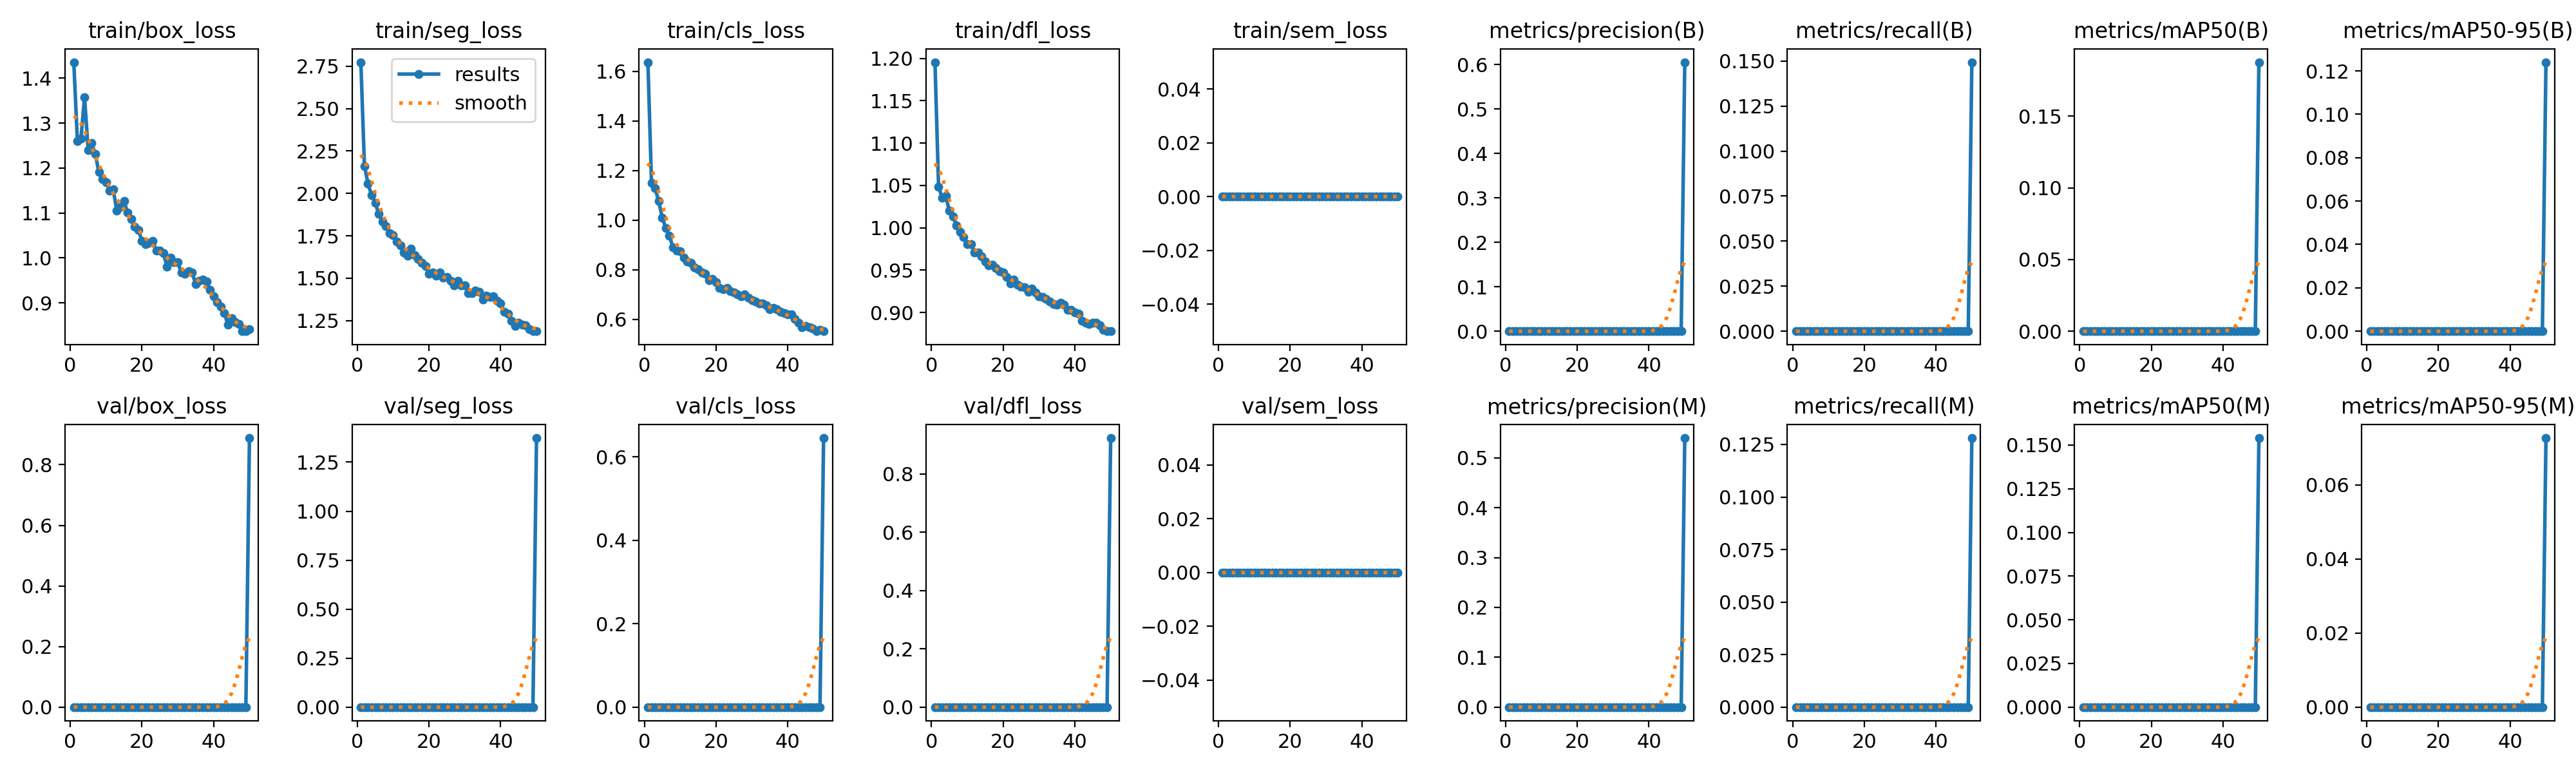

Data behind this chart, as committed beside it:
epoch, time, train/box_loss, train/seg_loss, train/cls_loss, train/dfl_loss, train/sem_loss, metrics/precision(B), metrics/recall(B), metrics/mAP50(B), metrics/mAP50-95(B), metrics/precision(M), metrics/recall(M), metrics/mAP50(M), metrics/mAP50-95(M), val/box_loss, val/seg_loss, val/cls_loss, val/dfl_loss, val/sem_loss, lr/pg0, lr/pg1, lr/pg2
1, 175.4, 1.436, 2.773, 1.637, 1.195, 0, 0, 0, 0, 0, 0, 0, 0, 0, 0, 0, 0, 0, 0, 0.003311, 0.003311, 0.0702
2, 384.5, 1.261, 2.162, 1.151, 1.048, 0, 0, 0, 0, 0, 0, 0, 0, 0, 0, 0, 0, 0, 0, 0.006513, 0.006513, 0.04007
3, 591.1, 1.266, 2.057, 1.129, 1.036, 0, 0, 0, 0, 0, 0, 0, 0, 0, 0, 0, 0, 0, 0, 0.009583, 0.009583, 0.009802
4, 803.4, 1.358, 1.99, 1.077, 1.037, 0, 0, 0, 0, 0, 0, 0, 0, 0, 0, 0, 0, 0, 0, 0.009406, 0.009406, 0.009406
5, 1006, 1.24, 1.943, 1.01, 1.02, 0, 0, 0, 0, 0, 0, 0, 0, 0, 0, 0, 0, 0, 0, 0.009208, 0.009208, 0.009208
6, 1205, 1.255, 1.88, 0.9678, 1.014, 0, 0, 0, 0, 0, 0, 0, 0, 0, 0, 0, 0, 0, 0, 0.00901, 0.00901, 0.00901
7, 1447, 1.231, 1.834, 0.9366, 1.003, 0, 0, 0, 0, 0, 0, 0, 0, 0, 0, 0, 0, 0, 0, 0.008812, 0.008812, 0.008812
8, 1681, 1.191, 1.807, 0.8892, 0.9949, 0, 0, 0, 0, 0, 0, 0, 0, 0, 0, 0, 0, 0, 0, 0.008614, 0.008614, 0.008614
9, 1901, 1.175, 1.767, 0.8774, 0.9888, 0, 0, 0, 0, 0, 0, 0, 0, 0, 0, 0, 0, 0, 0, 0.008416, 0.008416, 0.008416
10, 2126, 1.169, 1.755, 0.8742, 0.9807, 0, 0, 0, 0, 0, 0, 0, 0, 0, 0, 0, 0, 0, 0, 0.008218, 0.008218, 0.008218
11, 2356, 1.149, 1.717, 0.8475, 0.9808, 0, 0, 0, 0, 0, 0, 0, 0, 0, 0, 0, 0, 0, 0, 0.00802, 0.00802, 0.00802
12, 2592, 1.152, 1.692, 0.8338, 0.9709, 0, 0, 0, 0, 0, 0, 0, 0, 0, 0, 0, 0, 0, 0, 0.007822, 0.007822, 0.007822
13, 2817, 1.105, 1.654, 0.8267, 0.9704, 0, 0, 0, 0, 0, 0, 0, 0, 0, 0, 0, 0, 0, 0, 0.007624, 0.007624, 0.007624
14, 3034, 1.115, 1.634, 0.8107, 0.966, 0, 0, 0, 0, 0, 0, 0, 0, 0, 0, 0, 0, 0, 0, 0.007426, 0.007426, 0.007426
15, 3275, 1.127, 1.676, 0.8009, 0.9604, 0, 0, 0, 0, 0, 0, 0, 0, 0, 0, 0, 0, 0, 0, 0.007228, 0.007228, 0.007228
16, 3521, 1.101, 1.635, 0.7893, 0.9556, 0, 0, 0, 0, 0, 0, 0, 0, 0, 0, 0, 0, 0, 0, 0.00703, 0.00703, 0.00703
17, 3751, 1.086, 1.615, 0.7823, 0.9561, 0, 0, 0, 0, 0, 0, 0, 0, 0, 0, 0, 0, 0, 0, 0.006832, 0.006832, 0.006832
18, 3992, 1.069, 1.59, 0.7574, 0.9525, 0, 0, 0, 0, 0, 0, 0, 0, 0, 0, 0, 0, 0, 0, 0.006634, 0.006634, 0.006634
19, 4225, 1.063, 1.574, 0.7625, 0.9488, 0, 0, 0, 0, 0, 0, 0, 0, 0, 0, 0, 0, 0, 0, 0.006436, 0.006436, 0.006436
20, 4473, 1.039, 1.528, 0.7505, 0.947, 0, 0, 0, 0, 0, 0, 0, 0, 0, 0, 0, 0, 0, 0, 0.006238, 0.006238, 0.006238
21, 4688, 1.03, 1.535, 0.7264, 0.9415, 0, 0, 0, 0, 0, 0, 0, 0, 0, 0, 0, 0, 0, 0, 0.00604, 0.00604, 0.00604
22, 4915, 1.033, 1.514, 0.7216, 0.9341, 0, 0, 0, 0, 0, 0, 0, 0, 0, 0, 0, 0, 0, 0, 0.005842, 0.005842, 0.005842
23, 5131, 1.038, 1.536, 0.7275, 0.9391, 0, 0, 0, 0, 0, 0, 0, 0, 0, 0, 0, 0, 0, 0, 0.005644, 0.005644, 0.005644
24, 5379, 1.017, 1.504, 0.7123, 0.9329, 0, 0, 0, 0, 0, 0, 0, 0, 0, 0, 0, 0, 0, 0, 0.005446, 0.005446, 0.005446
25, 5615, 1.017, 1.509, 0.7071, 0.9308, 0, 0, 0, 0, 0, 0, 0, 0, 0, 0, 0, 0, 0, 0, 0.005248, 0.005248, 0.005248
26, 5852, 1.01, 1.483, 0.7015, 0.9295, 0, 0, 0, 0, 0, 0, 0, 0, 0, 0, 0, 0, 0, 0, 0.00505, 0.00505, 0.00505
27, 6106, 0.9809, 1.457, 0.6936, 0.9244, 0, 0, 0, 0, 0, 0, 0, 0, 0, 0, 0, 0, 0, 0, 0.004852, 0.004852, 0.004852
28, 6384, 1.001, 1.484, 0.6992, 0.9286, 0, 0, 0, 0, 0, 0, 0, 0, 0, 0, 0, 0, 0, 0, 0.004654, 0.004654, 0.004654
29, 6629, 0.99, 1.457, 0.6883, 0.9235, 0, 0, 0, 0, 0, 0, 0, 0, 0, 0, 0, 0, 0, 0, 0.004456, 0.004456, 0.004456
30, 6854, 0.9907, 1.458, 0.6769, 0.9191, 0, 0, 0, 0, 0, 0, 0, 0, 0, 0, 0, 0, 0, 0, 0.004258, 0.004258, 0.004258
31, 7134, 0.9671, 1.412, 0.672, 0.918, 0, 0, 0, 0, 0, 0, 0, 0, 0, 0, 0, 0, 0, 0, 0.00406, 0.00406, 0.00406
32, 7376, 0.9651, 1.414, 0.6633, 0.9163, 0, 0, 0, 0, 0, 0, 0, 0, 0, 0, 0, 0, 0, 0, 0.003862, 0.003862, 0.003862
33, 7615, 0.9709, 1.429, 0.6638, 0.9133, 0, 0, 0, 0, 0, 0, 0, 0, 0, 0, 0, 0, 0, 0, 0.003664, 0.003664, 0.003664
34, 7933, 0.9677, 1.421, 0.6562, 0.9097, 0, 0, 0, 0, 0, 0, 0, 0, 0, 0, 0, 0, 0, 0, 0.003466, 0.003466, 0.003466
35, 8210, 0.9421, 1.374, 0.6418, 0.9094, 0, 0, 0, 0, 0, 0, 0, 0, 0, 0, 0, 0, 0, 0, 0.003268, 0.003268, 0.003268
36, 8488, 0.9492, 1.399, 0.646, 0.9113, 0, 0, 0, 0, 0, 0, 0, 0, 0, 0, 0, 0, 0, 0, 0.00307, 0.00307, 0.00307
37, 8758, 0.9522, 1.39, 0.6418, 0.9088, 0, 0, 0, 0, 0, 0, 0, 0, 0, 0, 0, 0, 0, 0, 0.002872, 0.002872, 0.002872
38, 9049, 0.9481, 1.393, 0.6297, 0.9031, 0, 0, 0, 0, 0, 0, 0, 0, 0, 0, 0, 0, 0, 0, 0.002674, 0.002674, 0.002674
39, 9308, 0.9286, 1.366, 0.6259, 0.9029, 0, 0, 0, 0, 0, 0, 0, 0, 0, 0, 0, 0, 0, 0, 0.002476, 0.002476, 0.002476
40, 9578, 0.9145, 1.35, 0.6193, 0.9, 0, 0, 0, 0, 0, 0, 0, 0, 0, 0, 0, 0, 0, 0, 0.002278, 0.002278, 0.002278
41, 9929, 0.9017, 1.303, 0.6192, 0.8982, 0, 0, 0, 0, 0, 0, 0, 0, 0, 0, 0, 0, 0, 0, 0.00208, 0.00208, 0.00208
42, 10268, 0.8923, 1.29, 0.6017, 0.8904, 0, 0, 0, 0, 0, 0, 0, 0, 0, 0, 0, 0, 0, 0, 0.001882, 0.001882, 0.001882
43, 10644, 0.878, 1.249, 0.587, 0.8878, 0, 0, 0, 0, 0, 0, 0, 0, 0, 0, 0, 0, 0, 0, 0.001684, 0.001684, 0.001684
44, 10998, 0.851, 1.218, 0.5685, 0.8862, 0, 0, 0, 0, 0, 0, 0, 0, 0, 0, 0, 0, 0, 0, 0.001486, 0.001486, 0.001486
45, 11355, 0.8663, 1.237, 0.5724, 0.888, 0, 0, 0, 0, 0, 0, 0, 0, 0, 0, 0, 0, 0, 0, 0.001288, 0.001288, 0.001288
46, 11676, 0.8579, 1.225, 0.569, 0.8877, 0, 0, 0, 0, 0, 0, 0, 0, 0, 0, 0, 0, 0, 0, 0.00109, 0.00109, 0.00109
47, 11977, 0.8524, 1.223, 0.5632, 0.8845, 0, 0, 0, 0, 0, 0, 0, 0, 0, 0, 0, 0, 0, 0, 0.000892, 0.000892, 0.000892
48, 12306, 0.837, 1.199, 0.5518, 0.8797, 0, 0, 0, 0, 0, 0, 0, 0, 0, 0, 0, 0, 0, 0, 0.000694, 0.000694, 0.000694
49, 12627, 0.8373, 1.188, 0.5566, 0.8779, 0, 0, 0, 0, 0, 0, 0, 0, 0, 0, 0, 0, 0, 0, 0.000496, 0.000496, 0.000496
50, 14997, 0.8409, 1.19, 0.5522, 0.8782, 0, 0.6052, 0.1493, 0.1877, 0.124, 0.5398, 0.128, 0.154, 0.07269, 0.8881, 1.373, 0.6447, 0.9235, 0, 0.000298, 0.000298, 0.000298
